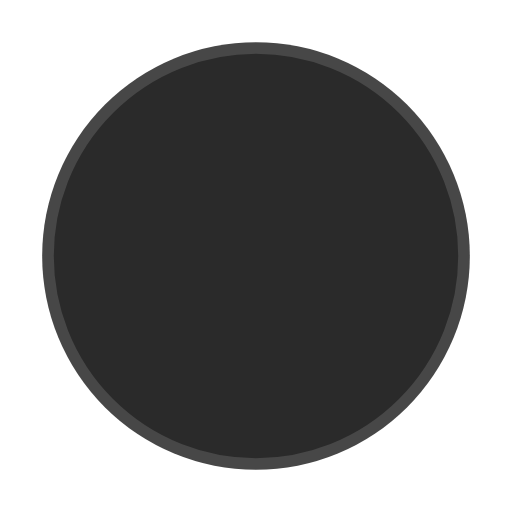
t = 0.00 s
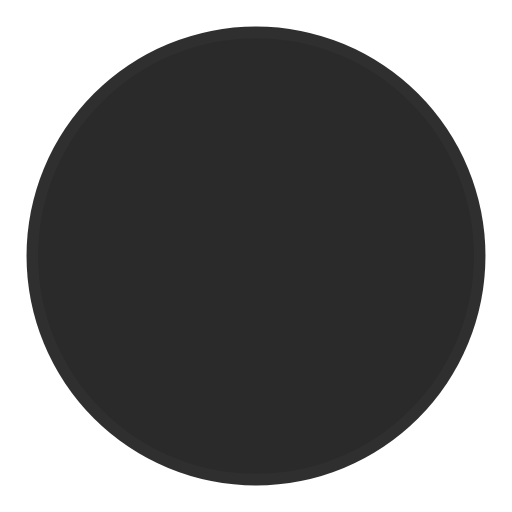
t = 0.45 s
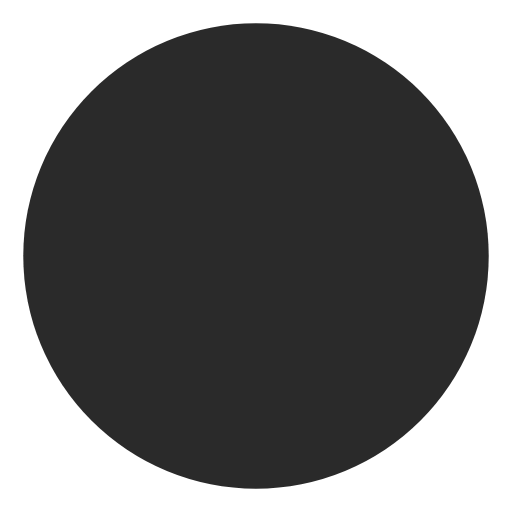
t = 0.90 s
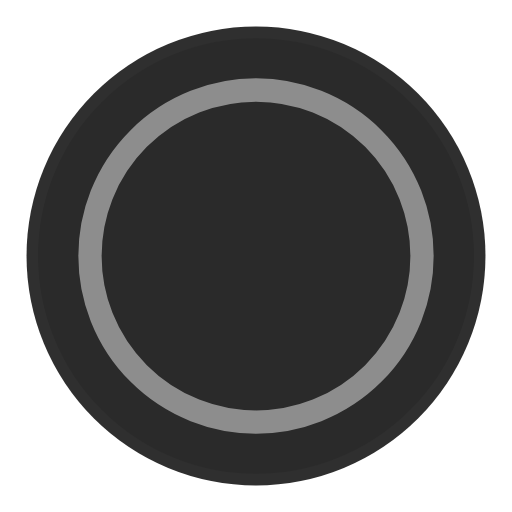
t = 1.35 s

The animated SVG that drew these frames (rendered in a browser with its animation timeline set to each time). Animation: 4 SMIL elements (animate=4); one cycle of 1.80 s, repeats indefinitely.

<svg width="44" height="44" viewBox="0 0 44 44" xmlns="http://www.w3.org/2000/svg" stroke="#fff">
    <g fill="#2a2a2a" fill-rule="evenodd" stroke-width="2">
        <circle cx="22" cy="22" r="1">
            <animate attributeName="r"
                     begin="0s" dur="1.8s"
                     values="1; 20"
                     calcMode="spline"
                     keyTimes="0; 1"
                     keySplines="0.165, 0.84, 0.44, 1"
                     repeatCount="indefinite" />
            <animate attributeName="stroke-opacity"
                     begin="0s" dur="1.8s"
                     values="1; 0"
                     calcMode="spline"
                     keyTimes="0; 1"
                     keySplines="0.3, 0.61, 0.355, 1"
                     repeatCount="indefinite" />
        </circle>
        <circle cx="22" cy="22" r="1">
            <animate attributeName="r"
                     begin="-0.9s" dur="1.8s"
                     values="1; 20"
                     calcMode="spline"
                     keyTimes="0; 1"
                     keySplines="0.165, 0.84, 0.44, 1"
                     repeatCount="indefinite" />
            <animate attributeName="stroke-opacity"
                     begin="-0.9s" dur="1.8s"
                     values="1; 0"
                     calcMode="spline"
                     keyTimes="0; 1"
                     keySplines="0.3, 0.61, 0.355, 1"
                     repeatCount="indefinite" />
        </circle>
    </g>
</svg>
